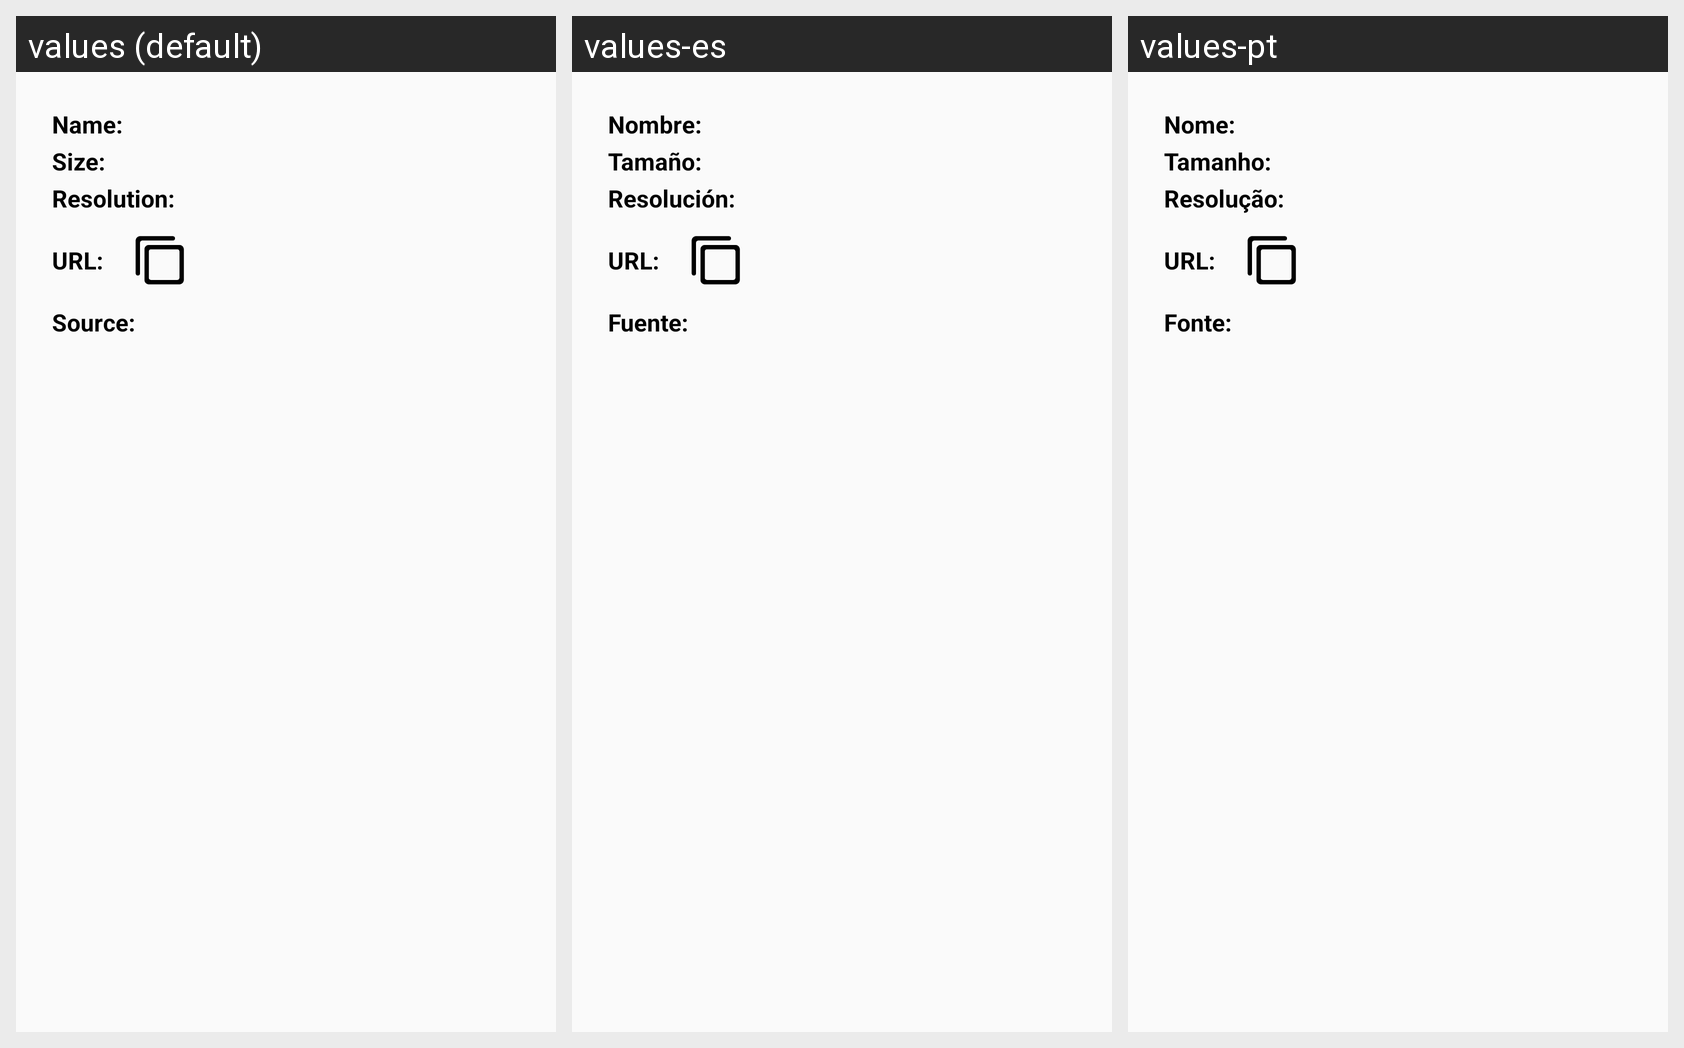

Locale-by-locale string values for the Android screen shown in this grid:
Android screen res/layout/dialog_image_info.xml rendered under 3 locales, left to right: values (default), values-es, values-pt. Device: Nexus 5 (rendered at 1080×1920; each locale shown at half size, 540×960, under a caption strip naming it); theme ThemeDark.
Strings drawn on this screen, with the default value and each locale's value (text and hints the layout hard-codes, and strings that could not be matched under every locale, appear in the picture but are not listed):

dialog_image_info_name
  values: Name:
  values-es: Nombre:
  values-pt: Nome:

dialog_image_info_size
  values: Size:
  values-es: Tamaño:
  values-pt: Tamanho:

dialog_image_info_resolution
  values: Resolution:
  values-es: Resolución:
  values-pt: Resolução:

dialog_image_info_url
  values: URL:
  values-es: URL:
  values-pt: URL:

dialog_image_info_source
  values: Source:
  values-es: Fuente:
  values-pt: Fonte:
